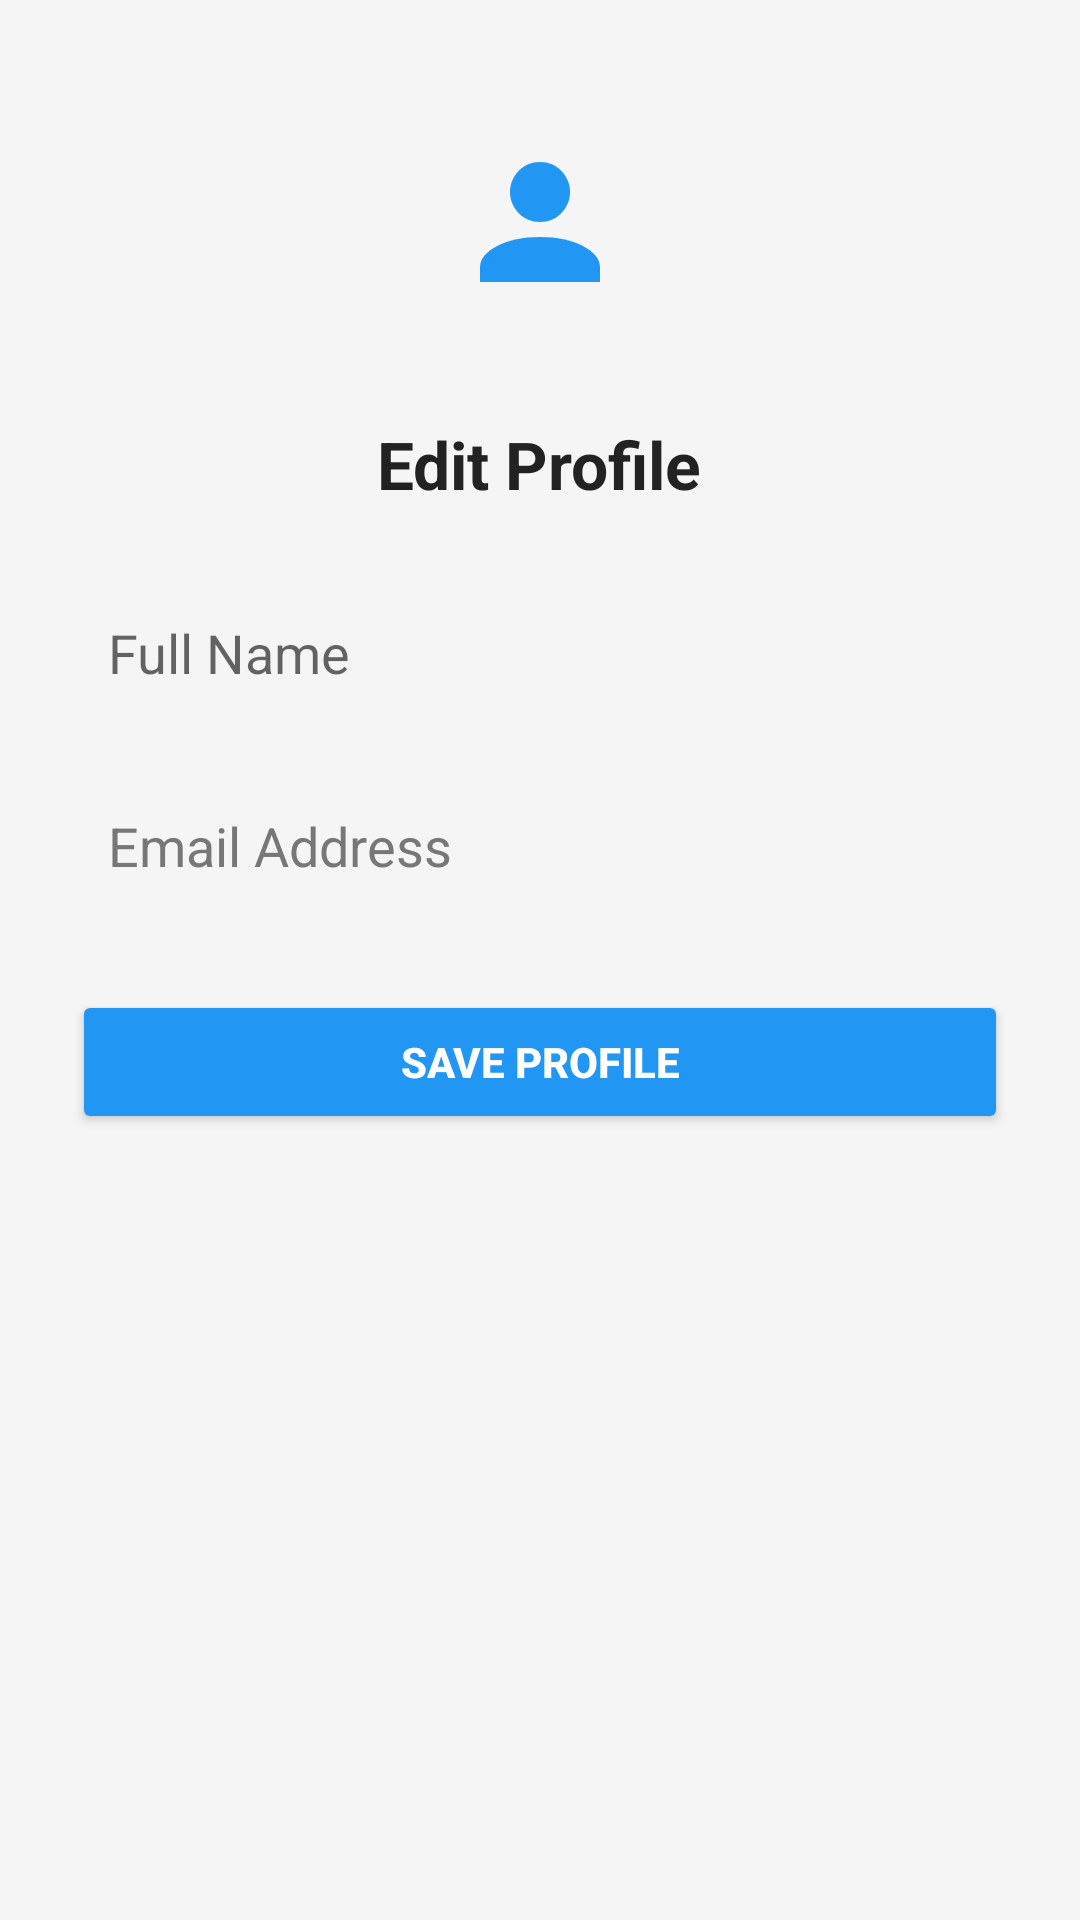

Layout XML and referenced resources for this Android screen:
<!-- AndroidManifest.xml: application theme Theme.LeadXpert -->
<!-- res/layout/activity_profile.xml -->
<?xml version="1.0" encoding="utf-8"?>
<ScrollView xmlns:android="http://schemas.android.com/apk/res/android"
    android:layout_width="match_parent"
    android:layout_height="match_parent"
    android:background="#F5F5F5"
    android:padding="24dp">

    <LinearLayout
        android:layout_width="match_parent"
        android:layout_height="wrap_content"
        android:orientation="vertical"
        android:gravity="center_horizontal">

        
        <ImageView
            android:layout_width="100dp"
            android:layout_height="100dp"
            android:src="@drawable/ic_user"
            android:layout_marginBottom="16dp"
            android:contentDescription="Profile Image"
            android:background="@drawable/bg_circle"
            android:padding="20dp" />

        
        <TextView
            android:layout_width="wrap_content"
            android:layout_height="wrap_content"
            android:text="Edit Profile"
            android:textSize="22sp"
            android:textStyle="bold"
            android:textColor="#222222"
            android:layout_marginBottom="24dp" />

        
        <EditText
            android:id="@+id/nameInput"
            android:layout_width="match_parent"
            android:layout_height="wrap_content"
            android:hint="Full Name"
            android:inputType="textPersonName"
            android:padding="12dp"
            android:background="@drawable/bg_input_field"
            android:layout_marginBottom="16dp" />

        
        <EditText
            android:id="@+id/emailView"
            android:layout_width="match_parent"
            android:layout_height="wrap_content"
            android:hint="Email Address"
            android:inputType="textEmailAddress"
            android:padding="12dp"
            android:background="@drawable/bg_input_field"
            android:enabled="false"
            android:textColorHint="#777"
            android:textColor="#444"
            android:layout_marginBottom="24dp" />

        
        <Button
            android:id="@+id/btnSaveProfile"
            android:layout_width="match_parent"
            android:layout_height="wrap_content"
            android:text="Save Profile"
            android:backgroundTint="#2196F3"
            android:textColor="#FFFFFF"
            android:textStyle="bold" />
    </LinearLayout>
</ScrollView>
<!-- resources referenced by this layout -->
<resources>
  <!-- drawable ic_user (drawable) -->
  <?xml version="1.0" encoding="utf-8"?>
  <vector xmlns:android="http://schemas.android.com/apk/res/android"
      android:width="24dp"
      android:height="24dp"
      android:viewportWidth="24"
      android:viewportHeight="24">
  
      
      <path
          android:fillColor="#2196F3"
          android:pathData="M12,12c2.21,0 4,-1.79 4,-4s-1.79,-4 -4,-4 -4,1.79 -4,4 1.79,4 4,4z" />
  
      
      <path
          android:fillColor="#2196F3"
          android:pathData="M12,14c-4.42,0 -8,1.79 -8,4v2h16v-2c0,-2.21 -3.58,-4 -8,-4z" />
  </vector>
  <style name="Theme.LeadXpert" parent="Base.Theme.LeadXpert" />
  <style name="Base.Theme.LeadXpert" parent="Theme.MaterialComponents.Light.NoActionBar">
          <item name="colorPrimary">@color/colorPrimary</item>
          <item name="colorPrimaryVariant">@color/colorPrimaryDark</item>
          <item name="colorSecondary">@color/colorAccent</item>
          <item name="colorOnPrimary">@color/white</item>
          <item name="android:statusBarColor" tools:targetApi="l">@color/colorPrimaryDark</item>
          <item name="android:windowLightStatusBar">true</item>
      </style>
  <color name="colorPrimary">#1976D2</color>
  <color name="colorPrimaryDark">#004BA0</color>
  <color name="colorAccent">#FF9800</color>
  <color name="white">#FFFFFF</color>
</resources>
